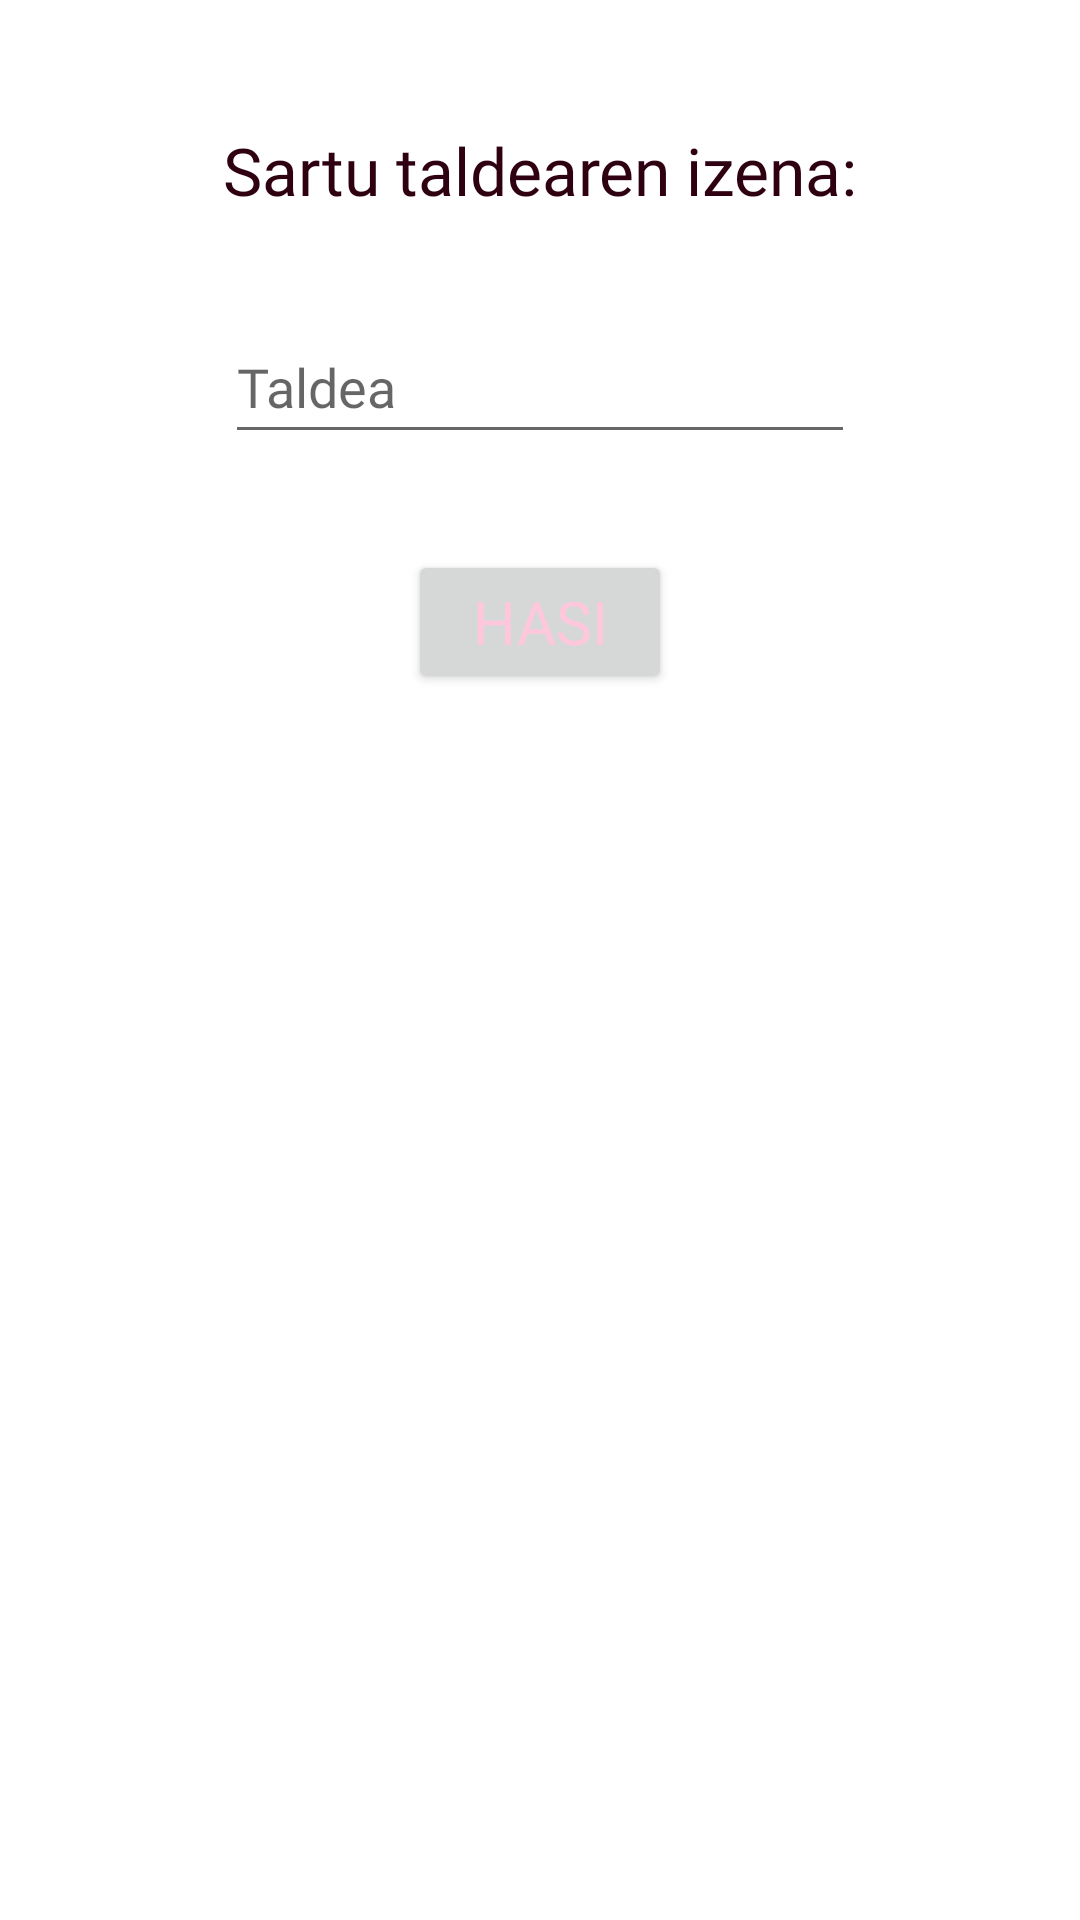

Layout XML and referenced resources for this Android screen:
<!-- AndroidManifest.xml: application theme Theme.DurangoAPP -->
<!-- res/layout/dialog_crear_grupo.xml -->
<?xml version="1.0" encoding="utf-8"?>
<androidx.constraintlayout.widget.ConstraintLayout xmlns:android="http://schemas.android.com/apk/res/android"
    xmlns:app="http://schemas.android.com/apk/res-auto"
    android:layout_width="match_parent"
    android:layout_height="match_parent"
    android:padding="10dp">


    <TextView
        android:id="@+id/dialogCrearGrupoTitle"
        android:layout_width="wrap_content"
        android:layout_height="wrap_content"
        android:layout_marginTop="32dp"
        style="@style/normalText"
        android:text="@string/sartu_taldearen_izena"
        app:layout_constraintEnd_toEndOf="parent"
        app:layout_constraintStart_toStartOf="parent"
        app:layout_constraintTop_toTopOf="parent" />

    <EditText
        android:id="@+id/dialogCrearGrupoEditTextGroup"
        style="@style/Widget.MaterialComponents.TextInputLayout.OutlinedBox"
        android:layout_width="wrap_content"
        android:layout_height="wrap_content"
        android:layout_marginTop="32dp"
        android:ems="10"
        android:hint="@string/taldea"
        android:fontFamily="@font/antipasto"
        android:textSize="18dp"
        android:inputType="textPersonName"
        android:minHeight="48dp"
        app:layout_constraintEnd_toEndOf="parent"
        app:layout_constraintStart_toStartOf="parent"
        app:layout_constraintTop_toBottomOf="@+id/dialogCrearGrupoTitle" />

    <Button
        android:id="@+id/dialogCrearGrupoButtonStart"
        android:layout_width="wrap_content"
        android:layout_height="wrap_content"
        android:layout_marginTop="32dp"
        android:text="@string/hasi"
        style="@style/buttonText"
        app:layout_constraintEnd_toEndOf="parent"
        app:layout_constraintStart_toStartOf="parent"
        app:layout_constraintTop_toBottomOf="@+id/dialogCrearGrupoEditTextGroup" />
</androidx.constraintlayout.widget.ConstraintLayout>
<!-- resources referenced by this layout -->
<resources>
  <string name="hasi">HASI</string>
  <string name="sartu_taldearen_izena">Sartu taldearen izena:</string>
  <string name="taldea">Taldea</string>
  <style name="buttonText">
          <item name="android:fontFamily">@font/balsamiqsans</item>
          <item name="android:textSize">20dp</item>
          <item name="android:textColor">@color/lightestWine</item>
      </style>
  <style name="normalText">
          <item name="android:fontFamily">@font/balsamiqsans</item>
          <item name="android:textSize">22dp</item>
          <item name="android:textColor">@color/darkWine</item>
      </style>
  <style name="Theme.DurangoAPP" parent="Theme.MaterialComponents.DayNight.DarkActionBar">
          
          <item name="colorPrimary">@color/wine</item>
          <item name="colorPrimaryVariant">@color/darkMagenta</item>
          <item name="colorOnPrimary">@color/white</item>
          
          <item name="colorSecondary">@color/darkMagenta</item>
          <item name="colorSecondaryVariant">@color/wine</item>
          <item name="colorOnSecondary">@color/black</item>
          
      </style>
  <color name="lightestWine">#ffc7dc</color>
  <color name="darkWine">#2e0011</color>
  <color name="wine">#660026</color>
  <color name="darkMagenta">#c81933</color>
  <color name="white">#FFFFFFFF</color>
  <color name="black">#FF000000</color>
</resources>
